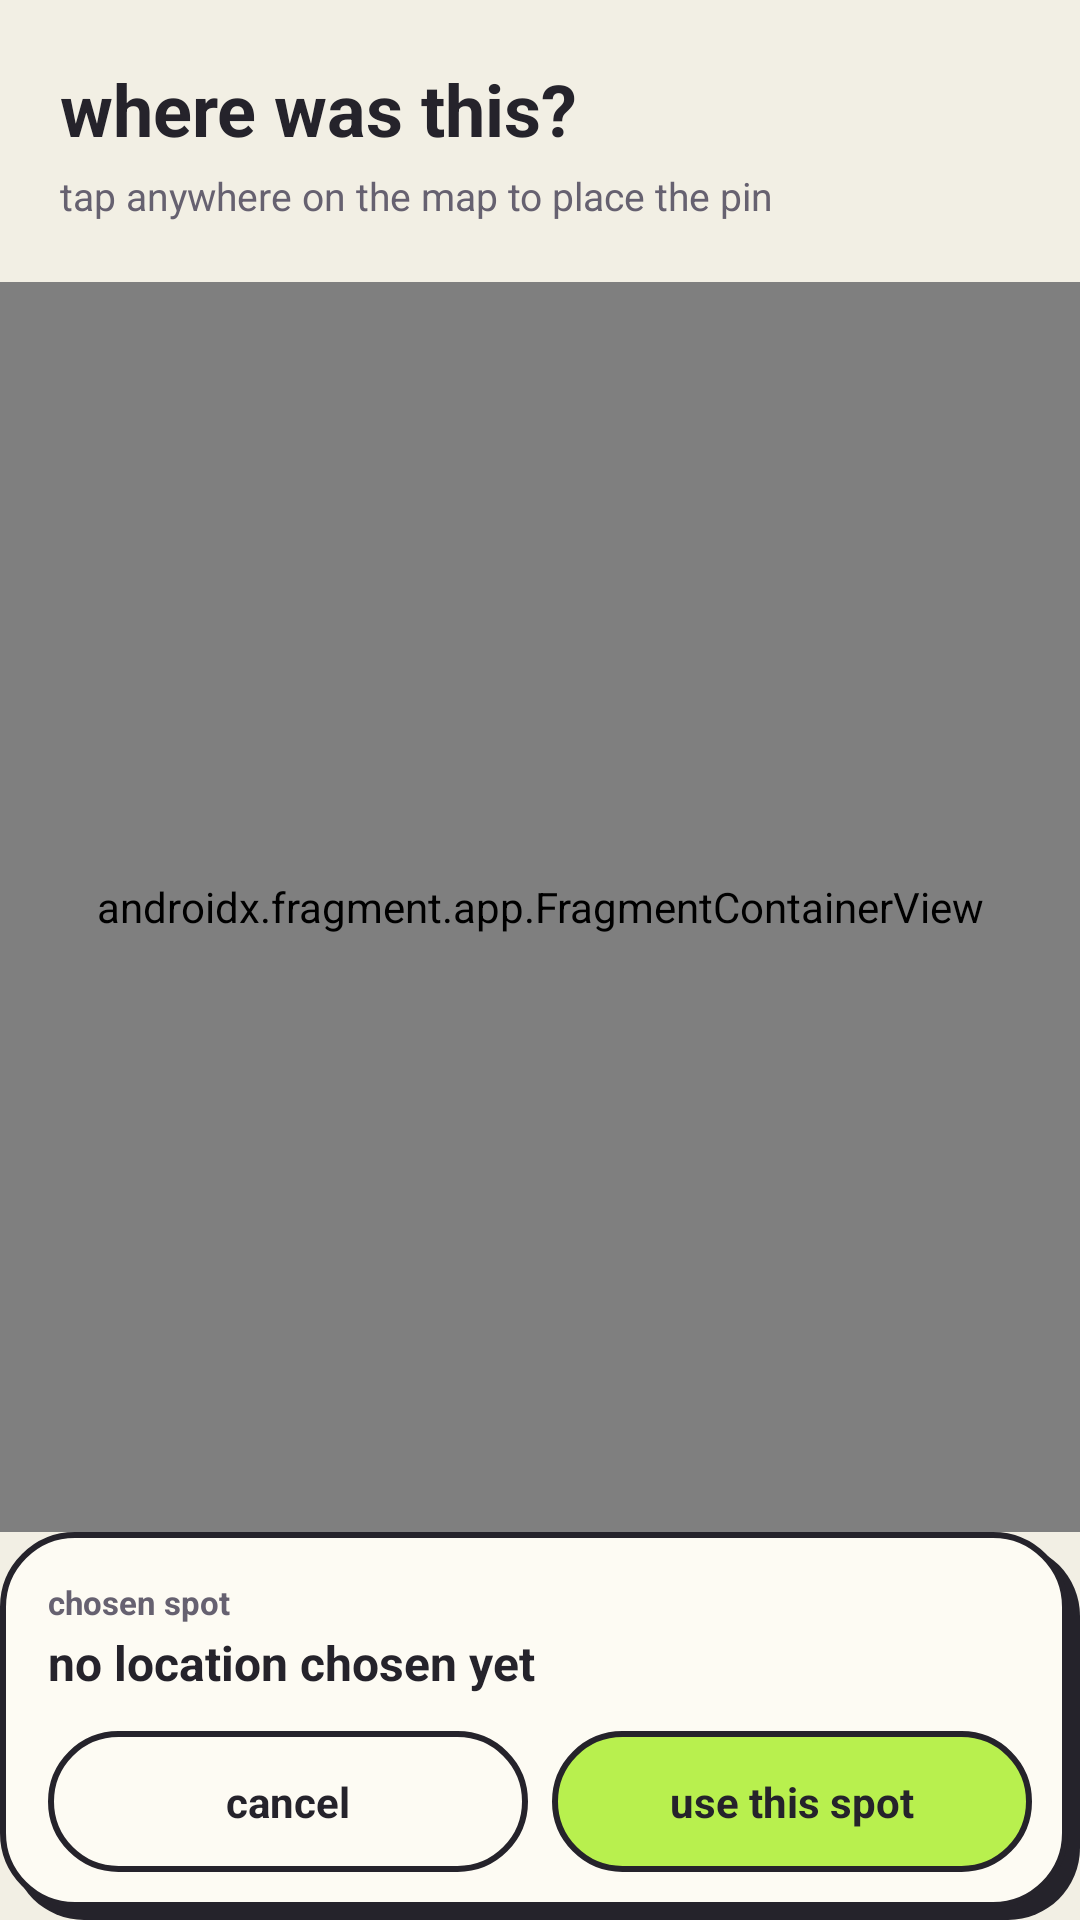

Layout XML and referenced resources for this Android screen:
<!-- AndroidManifest.xml: application theme Theme.TABABLE -->
<!-- res/layout/dialog_location_picker.xml -->
<?xml version="1.0" encoding="utf-8"?>
<LinearLayout xmlns:android="http://schemas.android.com/apk/res/android"
    android:layout_width="match_parent"
    android:layout_height="match_parent"
    android:background="@color/bg_cream"
    android:orientation="vertical">

    
    <LinearLayout
        android:layout_width="match_parent"
        android:layout_height="wrap_content"
        android:background="@color/bg_cream"
        android:orientation="vertical"
        android:padding="20dp">

        <TextView
            android:layout_width="wrap_content"
            android:layout_height="wrap_content"
            android:text="where was this?"
            android:textColor="@color/ink"
            android:textSize="24sp"
            android:textStyle="bold" />

        <TextView
            android:id="@+id/tv_picker_hint"
            android:layout_width="match_parent"
            android:layout_height="wrap_content"
            android:layout_marginTop="4dp"
            android:text="tap anywhere on the map to place the pin"
            android:textColor="@color/text_secondary"
            android:textSize="13sp" />
    </LinearLayout>

    
    <androidx.fragment.app.FragmentContainerView
        android:id="@+id/picker_map"
        android:name="com.google.android.gms.maps.SupportMapFragment"
        android:layout_width="match_parent"
        android:layout_height="0dp"
        android:layout_weight="1" />

    
    <LinearLayout
        android:layout_width="match_parent"
        android:layout_height="wrap_content"
        android:background="@drawable/bg_card_brut_paper"
        android:orientation="vertical"
        android:padding="16dp">

        <TextView
            android:layout_width="wrap_content"
            android:layout_height="wrap_content"
            android:text="chosen spot"
            android:textColor="@color/text_secondary"
            android:textSize="11sp"
            android:textStyle="bold" />

        <TextView
            android:id="@+id/tv_picked_place"
            android:layout_width="match_parent"
            android:layout_height="wrap_content"
            android:layout_marginTop="2dp"
            android:text="no location chosen yet"
            android:textColor="@color/ink"
            android:textSize="16sp"
            android:textStyle="bold" />

        <LinearLayout
            android:layout_width="match_parent"
            android:layout_height="wrap_content"
            android:layout_marginTop="12dp"
            android:orientation="horizontal">

            <TextView
                android:id="@+id/btn_cancel_location"
                android:layout_width="0dp"
                android:layout_height="wrap_content"
                android:layout_weight="1"
                android:background="@drawable/bg_pill_outlined"
                android:clickable="true"
                android:focusable="true"
                android:gravity="center"
                android:paddingVertical="14dp"
                android:text="cancel"
                android:textColor="@color/ink"
                android:textSize="14sp"
                android:textStyle="bold" />

            <TextView
                android:id="@+id/btn_clear_location"
                android:layout_width="0dp"
                android:layout_height="wrap_content"
                android:layout_marginStart="8dp"
                android:layout_weight="1"
                android:background="@drawable/bg_pill_pink"
                android:clickable="true"
                android:focusable="true"
                android:gravity="center"
                android:paddingVertical="14dp"
                android:text="remove"
                android:textColor="@color/ink"
                android:textSize="14sp"
                android:textStyle="bold"
                android:visibility="gone" />

            <TextView
                android:id="@+id/btn_confirm_location"
                android:layout_width="0dp"
                android:layout_height="wrap_content"
                android:layout_marginStart="8dp"
                android:layout_weight="1"
                android:background="@drawable/bg_pill_lime"
                android:clickable="true"
                android:focusable="true"
                android:gravity="center"
                android:paddingVertical="14dp"
                android:text="use this spot"
                android:textColor="@color/ink"
                android:textSize="14sp"
                android:textStyle="bold" />
        </LinearLayout>
    </LinearLayout>

</LinearLayout>
<!-- resources referenced by this layout -->
<resources>
  <color name="bg_cream">#F2EFE4</color>
  <color name="ink">#25232B</color>
  <color name="text_secondary">#666170</color>
  <!-- drawable bg_card_brut_paper (drawable) -->
  <?xml version="1.0" encoding="utf-8"?>
  <layer-list xmlns:android="http://schemas.android.com/apk/res/android">
      
      <item android:left="4dp" android:top="4dp">
          <shape android:shape="rectangle">
              <corners android:radius="24dp" />
              <solid android:color="@color/ink" />
          </shape>
      </item>
      
      <item android:right="4dp" android:bottom="4dp">
          <shape android:shape="rectangle">
              <corners android:radius="24dp" />
              <solid android:color="@color/card_paper" />
              <stroke android:width="2dp" android:color="@color/ink" />
          </shape>
      </item>
  </layer-list>
  <!-- drawable bg_pill_lime (drawable) -->
  <?xml version="1.0" encoding="utf-8"?>
  <shape xmlns:android="http://schemas.android.com/apk/res/android"
      android:shape="rectangle">
      <corners android:radius="50dp" />
      <solid android:color="@color/primary_lime" />
      <stroke android:width="2dp" android:color="@color/ink" />
  </shape>
  <!-- drawable bg_pill_outlined (drawable) -->
  <?xml version="1.0" encoding="utf-8"?>
  <shape xmlns:android="http://schemas.android.com/apk/res/android"
      android:shape="rectangle">
      <corners android:radius="50dp" />
      <solid android:color="@color/card_paper" />
      <stroke android:width="2dp" android:color="@color/ink" />
  </shape>
  <!-- drawable bg_pill_pink (drawable) -->
  <?xml version="1.0" encoding="utf-8"?>
  <shape xmlns:android="http://schemas.android.com/apk/res/android"
      android:shape="rectangle">
      <corners android:radius="50dp" />
      <solid android:color="@color/accent_pink" />
      <stroke android:width="2dp" android:color="@color/ink" />
  </shape>
  <style name="Theme.TABABLE" parent="Theme.Material3.DayNight.NoActionBar">
          <item name="colorPrimary">@color/primary_lime</item>
          <item name="colorOnPrimary">@color/ink</item>
          <item name="colorSecondary">@color/accent_pink</item>
          <item name="colorOnSecondary">@color/ink</item>
          <item name="android:statusBarColor">@color/bg_cream</item>
          <item name="android:windowLightStatusBar">true</item>
          <item name="android:windowBackground">@color/bg_cream</item>
      </style>
  <color name="card_paper">#FDFBF3</color>
  <color name="primary_lime">#B8F04E</color>
  <color name="accent_pink">#F2A9DD</color>
</resources>
